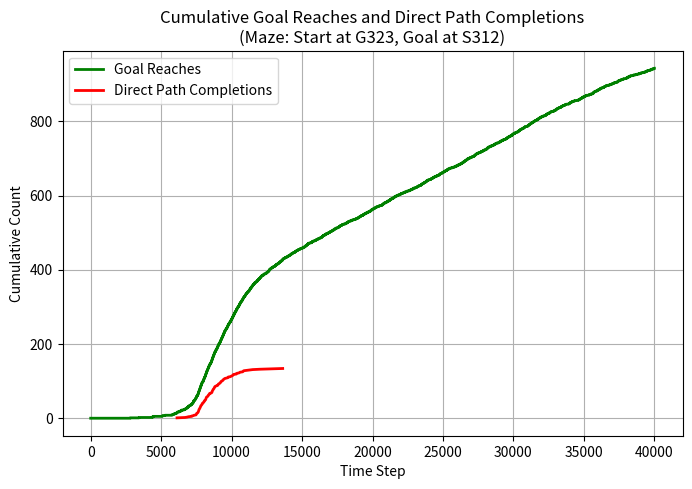

Write Python code to recreate this figure.

import numpy as np
import random
import matplotlib.pyplot as plt
import networkx as nx


# Build the Maze Tree Structure

def Maze_tree_back_forward_branching():
    children = {}
    parent = {}
    depth = {}
    
    #Creates the root and it's first 3 children
    root = "R"
    level_1 = ["G", "S", "F"]
    children[root] = level_1
    depth["R"] = 0
    for node in level_1:
        parent[node] = "R"
        depth[node] = 1

    # Function to create next level by appending digits "1","2","3" to each node.
    def add_level(current_nodes, depth_transition):
        next_nodes = []
        for node in current_nodes:
            children[node] = []
            for i in range(1,4):
                new_node = f"{node}{i}"
                children[node].append(new_node)
                parent[new_node] = node
                depth[new_node] = depth_transition
                next_nodes.append(new_node)
        return next_nodes
    
    # Level 2: from level_1
    level_2 = add_level(level_1, 2)
    # Level 3: from level_2
    level_3 = add_level(level_2, 3)
    # Level 4: from level_3
    level_4 = add_level(level_3, 4)
    
    return children, parent, depth

children, parent, depth = Maze_tree_back_forward_branching()


##Define starting and goal state
start_state = "G323"
goal_state = "S312"

# Define the Transition Function
def move_to_next_state(state, action):
    if action == "back":
        return parent.get(state, state)
    # Check if state has children
    if state in children and children[state]:
        mapping = {"left": 0, "straight": 1, "right": 2}
        if action in mapping and mapping[action] < len(children[state]):
            return children[state][mapping[action]]
        else:
            return state
    return state

def get_reward(state, next_state):
    if next_state == goal_state:
        return 5.0
    else:
        return 0.0

'''
###The below code is optional, it is for visualizing the current maze structure.
G_graph = nx.DiGraph()
all_nodes = list(depth.keys())
G_graph.add_nodes_from(all_nodes)
for node, childs in children.items():
    for c in childs:
        G_graph.add_edge(node, c)

# Position nodes based on depth and order:
pos = {}
# For each depth level, spread nodes horizontally.
levels = {}
for node, d in depth.items():
    levels.setdefault(d, []).append(node)
for d, nodes in levels.items():
    n = len(nodes)
    for i, node in enumerate(sorted(nodes)):
        pos[node] = (i/(n-1) if n>1 else 0.5, -d)

#print(f'these are positions: {pos}')
#print(f'these are positions: {levels}')

plt.figure(figsize=(10,6))
nx.draw(G_graph, pos, with_labels=True, node_size=500, node_color='lightblue', arrows=True)
plt.title("Maze Structure")
plt.show()'''

# Q-Learning Setup
all_nodes = list(depth.keys())
ACTIONS = ["straight", "back", "left", "right"]
Q = {s: {a: 0.0 for a in ACTIONS} for s in all_nodes if s != goal_state}
Q[goal_state] = {}

#appropriate_actions = {}
#appropriate_actions["R"] = None

def adaptive_max_ent_epsilon_greedy(state, Q_table, base_epsilon=0.1, temperature=0.5, entropy_weight=0.7):
    q_vals = np.array(list(Q_table[state].values()))
    q_vals_norm = q_vals - np.max(q_vals)
    exp_q = np.exp(q_vals_norm / temperature)
    probs = exp_q / np.sum(exp_q)
    entropy = -np.sum(probs * np.log(probs + 1e-9))
    max_entropy = np.log(len(q_vals))
    normalized_entropy = entropy / max_entropy
    adapted_epsilon = base_epsilon + entropy_weight * normalized_entropy
    return max(0.0, min(1.0, adapted_epsilon))

def epsilon_greedy(epsilon):
    return epsilon

def Boltzmann_exploration_policy(state, Q_table, temperature=0.5):
    state_actions = list(Q_table[state].keys())  
    q_action_vals = np.array(list(Q_table[state].values()))  
    if temperature <= 1e-5:
        return random.choice(state_actions)
    q_vals_action_norm = q_action_vals - np.max(q_action_vals) 
    exp_q = np.exp(q_vals_action_norm / temperature)
    softmax = exp_q / np.sum(exp_q)
    return np.random.choice(state_actions, p=softmax)
    
def select_action(state):
    if state == goal_state:
        return None
    eps = adaptive_max_ent_epsilon_greedy(state, Q)
    #eps = epsilon_greedy(0.9)
    if random.random() < eps:
        return random.choice(ACTIONS)
    else:
        state_actions = Q[state]
        max_val = max(state_actions.values())
        best = [a for a, v in state_actions.items() if v == max_val]
        return random.choice(best)


# Q-Learning Simulation

#initialize parameters

alpha = 0.1
gamma = 1
num_steps = 40000

random.seed(42)
np.random.seed(42)
cumulative_goal_reaches = []
time_steps_record = []
goal_count = 0
current_state = start_state
direct_path = []
cumulative_direct_paths = []
iterator = 0
direct_path_time = []
correct_direct_path = ['G32','G3','G','R','S','S3','S31','S312']
direct_path = []        
direct_path_time = []

current_state = start_state

for t in range(1, num_steps+1):
    action = select_action(current_state)
    #action = Boltzmann_exploration_policy(current_state, Q)
    if action is None:
        current_state = start_state
        time_steps_record.append(t)
        cumulative_goal_reaches.append(goal_count)
        direct_path = []
        continue

    next_st = move_to_next_state(current_state, action)
    r = get_reward(current_state, next_st)
    
    # Q-learning update
    if next_st == goal_state:
        Q[current_state][action] += alpha * (r - Q[current_state][action])
    else:
        best_next = max(Q[next_st].values()) if Q[next_st] else 0.0
        Q[current_state][action] += alpha * (r + gamma * best_next - Q[current_state][action])
        
    expected = None
    if not direct_path:
        expected = "G32"
    else:
        index = len(direct_path)
        if index < len(correct_direct_path):
            expected = correct_direct_path[index]
    
    if next_st == expected:
        direct_path.append(next_st)
    else:
        direct_path = []
    
    
    if next_st == goal_state:
        if direct_path == correct_direct_path:
            direct_path_time.append(t)
        goal_count += 1
        current_state = start_state
        
        direct_path = []
    else:
        current_state = next_st

    time_steps_record.append(t)
    cumulative_goal_reaches.append(goal_count)

print([cumulative_goal_reaches])

plt.figure(figsize=(8, 5))
plt.plot(time_steps_record, cumulative_goal_reaches, '-', linewidth=2, color='green', label="Goal Reaches")
plt.plot(direct_path_time, [i for i in range(1, len(direct_path_time)+1)], '-', linewidth=2, color='red', label="Direct Path Completions")
plt.title("Cumulative Goal Reaches and Direct Path Completions\n(Maze: Start at G323, Goal at S312)")
plt.xlabel("Time Step")
plt.ylabel("Cumulative Count")
plt.legend()
plt.grid(True)
plt.show()



x_vals = np.save("Q_learning_Maze_2_adaptive_eps_time.npy",time_steps_record)
y_vals = np.save("Q_learning_maze_2_adaptive_eps_cum_rewards.npy",cumulative_goal_reaches)

'''
x_vals = np.save("Q_learning_Maze_2_Boltzmann_time.npy",time_steps_record)
y_vals = np.save("Q_learning_maze_2_Boltzmann_cum_rewards.npy",cumulative_goal_reaches)
'''
'''
x_vals = np.save("Q_learning_Maze_2_eps_0.25_time.npy",time_steps_record)
y_vals = np.save("Q_learning_maze_2_eps_0.25_cum_rewards.npy",cumulative_goal_reaches)
'''
'''
x_vals = np.save("Q_learning_Maze_2_eps_0.75_time.npy",time_steps_record)
y_vals = np.save("Q_learning_maze_2_eps_0.75_cum_rewards.npy",cumulative_goal_reaches)
'''
'''
x_vals = np.save("Q_learning_Maze_2_eps_0.5_time.npy",time_steps_record)
y_vals = np.save("Q_learning_maze_2_eps_0.5_cum_rewards.npy",cumulative_goal_reaches)
'''
'''
x_vals = np.save("Q_learning_Maze_2_eps_0.1_time.npy",time_steps_record)
y_vals = np.save("Q_learning_maze_2_eps_0.1_cum_rewards.npy",cumulative_goal_reaches)
'''
'''
x_vals = np.save("Q_learning_Maze_2_eps_0.9_time.npy",time_steps_record)
y_vals = np.save("Q_learning_maze_2_eps_0.9_cum_rewards.npy",cumulative_goal_reaches)
'''
